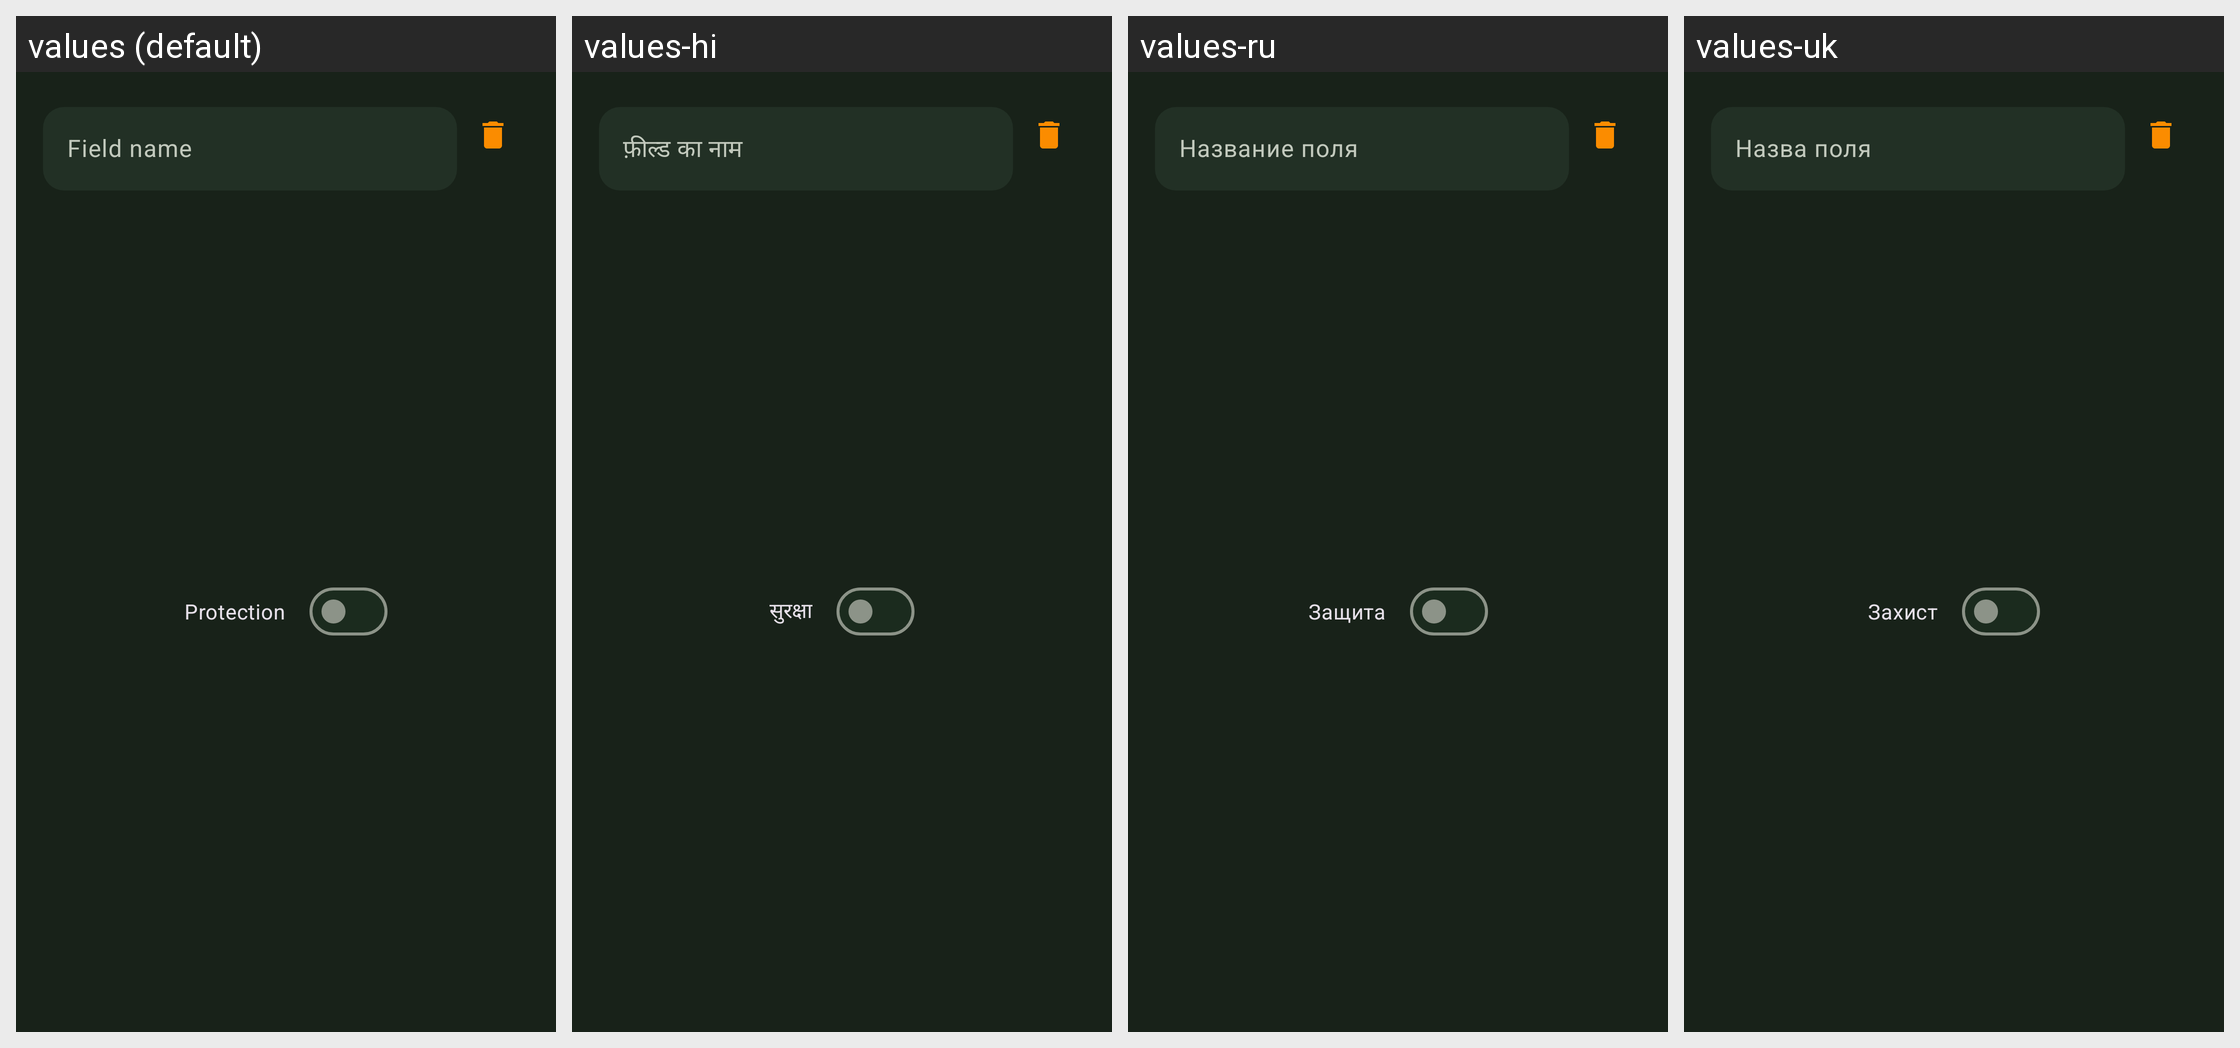

The same Android screen rendered under several of its app's locales, left to right. List the strings drawn on it with the default value and each locale's translation.
Android screen res/layout/fragment_entry_new_field.xml rendered under 4 locales, left to right: values (default), values-hi, values-ru, values-uk. Device: Nexus 5 (rendered at 1080×1920; each locale shown at half size, 540×960, under a caption strip naming it); theme KeepassDXStyle.Night.
Other locales in the repository, not shown: values-ar, values-az, values-be, values-bg, values-bn, values-bn-rBD, values-ca, values-cs, values-da, values-de, values-el, values-en-rGB, values-en-rUS, values-eo, values-es, values-et, values-eu, values-fa, values-fi, values-fil, values-fr, values-gl, values-hr, values-hu, values-in, values-it, values-iw, values-ja, values-jv, values-ko, values-lt, values-lv, values-mk, values-ml, values-mr, values-my, values-nb, values-nl, values-nn, values-or, values-pa, values-pl, values-pt, values-pt-rBR, values-pt-rPT, values-ro, values-sk, values-sl, values-sq, values-sr, values-sv, values-ta, values-te, values-th, values-tr, values-tt, values-ur, values-uz, values-vi, values-zh-rCN, values-zh-rTW.
Strings drawn on this screen, with the default value and each locale's value (text and hints the layout hard-codes, and strings that could not be matched under every locale, appear in the picture but are not listed):

field_name
  values: Field name
  values-hi: फ़ील्ड का नाम
  values-ru: Название поля
  values-uk: Назва поля

protection
  values: Protection
  values-hi: सुरक्षा
  values-ru: Защита
  values-uk: Захист
